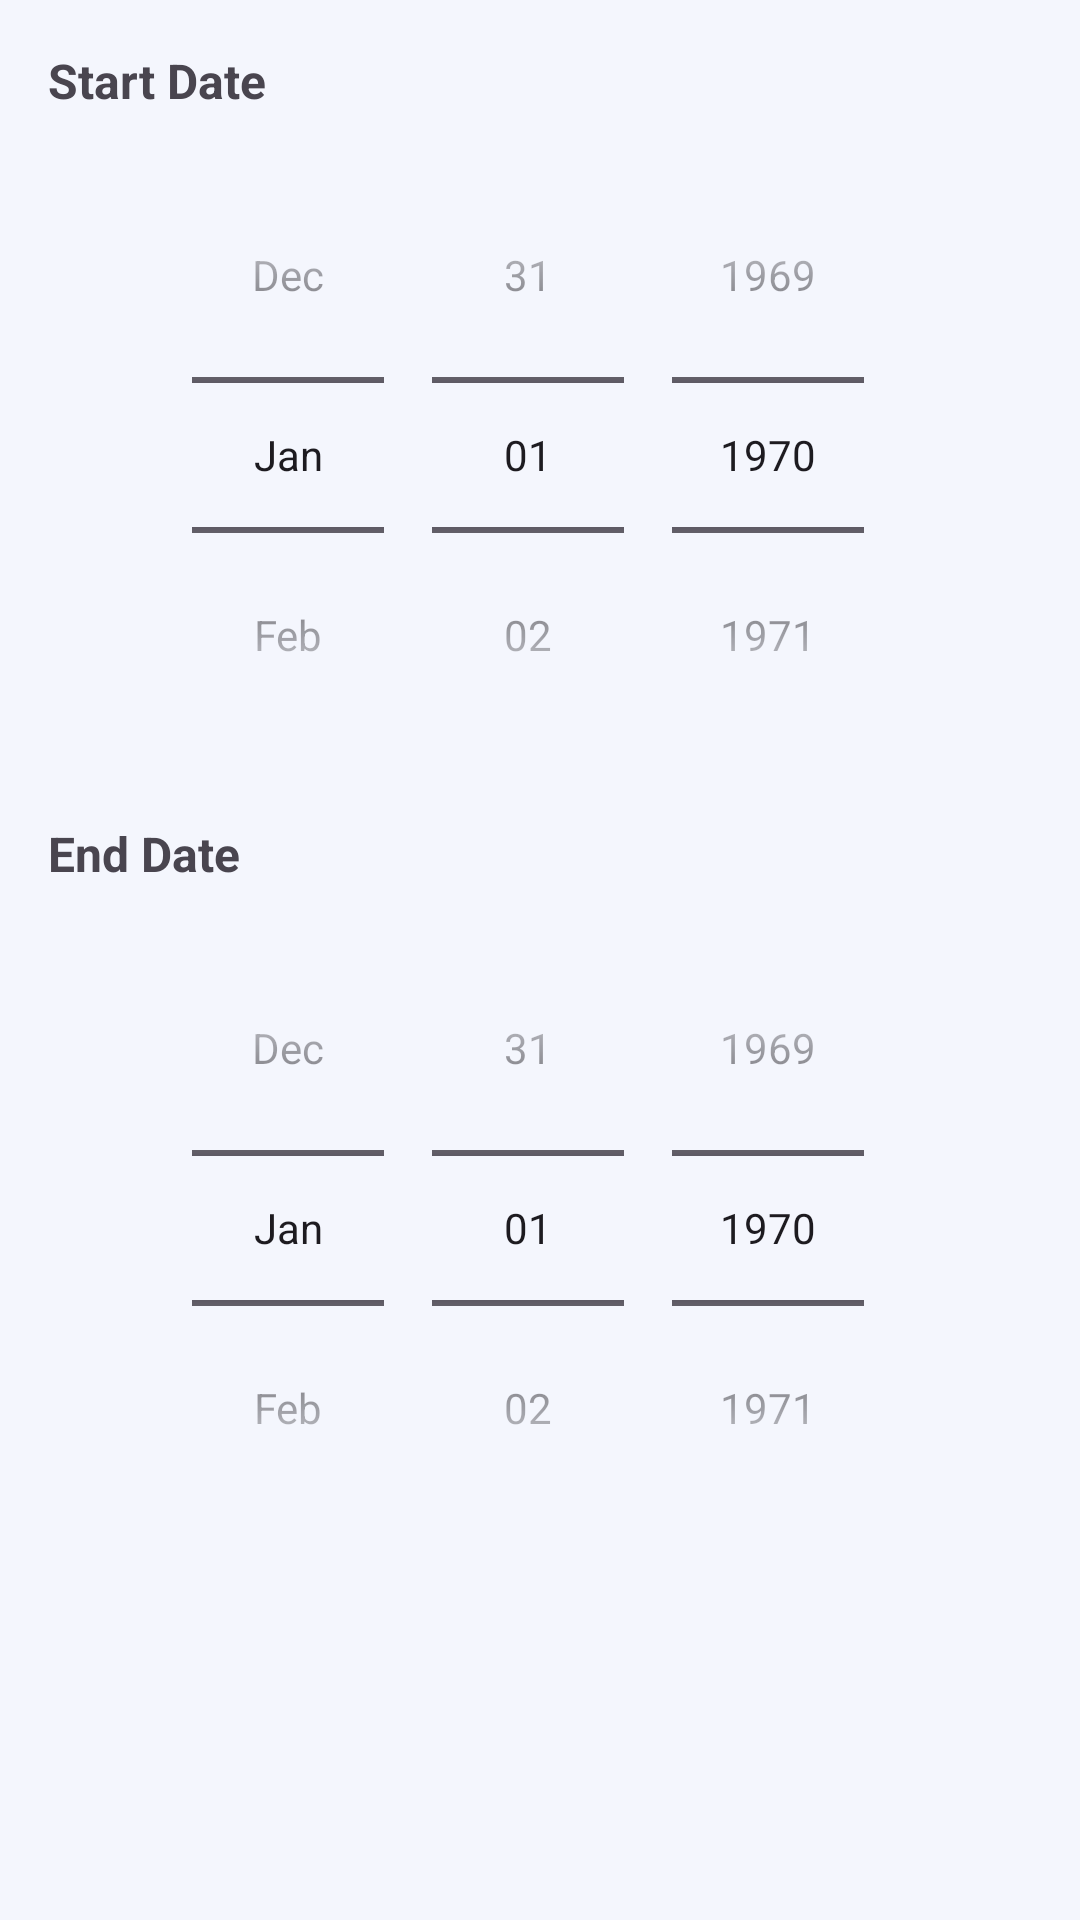

Layout XML and referenced resources for this Android screen:
<!-- AndroidManifest.xml: application theme Theme.RoomieShare -->
<!-- res/layout/dialog_date_range.xml -->
<?xml version="1.0" encoding="utf-8"?>
<LinearLayout
    xmlns:android="http://schemas.android.com/apk/res/android"
    android:layout_width="match_parent"
    android:layout_height="wrap_content"
    android:orientation="vertical"
    android:padding="16dp">

    <TextView
        android:layout_width="match_parent"
        android:layout_height="wrap_content"
        android:text="Start Date"
        android:textSize="16sp"
        android:textStyle="bold"
        android:layout_marginBottom="8dp"/>

    <DatePicker
        android:id="@+id/startDatePicker"
        android:layout_width="match_parent"
        android:layout_height="wrap_content"
        android:calendarViewShown="false"
        android:datePickerMode="spinner"/>

    <TextView
        android:layout_width="match_parent"
        android:layout_height="wrap_content"
        android:text="End Date"
        android:textSize="16sp"
        android:textStyle="bold"
        android:layout_marginTop="16dp"
        android:layout_marginBottom="8dp"/>

    <DatePicker
        android:id="@+id/endDatePicker"
        android:layout_width="match_parent"
        android:layout_height="wrap_content"
        android:calendarViewShown="false"
        android:datePickerMode="spinner"/>

</LinearLayout>
<!-- resources referenced by this layout -->
<resources>
  <style name="Theme.RoomieShare" parent="Base.Theme.RoomieShare" />
  <style name="Base.Theme.RoomieShare" parent="Theme.Material3.DayNight.NoActionBar">
          
          <item name="colorPrimary">@color/md_theme_light_primary</item>
          <item name="colorOnPrimary">@color/md_theme_light_onPrimary</item>
          <item name="colorPrimaryContainer">@color/md_theme_light_primaryContainer</item>
          <item name="colorOnPrimaryContainer">@color/md_theme_light_onPrimaryContainer</item>
          
          
          <item name="colorSecondary">@color/md_theme_light_secondary</item>
          <item name="colorOnSecondary">@color/md_theme_light_onSecondary</item>
          <item name="colorSecondaryContainer">@color/md_theme_light_secondaryContainer</item>
          <item name="colorOnSecondaryContainer">@color/md_theme_light_onSecondaryContainer</item>
          
          
          <item name="colorTertiary">@color/md_theme_light_tertiary</item>
          <item name="colorOnTertiary">@color/md_theme_light_onTertiary</item>
          <item name="colorTertiaryContainer">@color/md_theme_light_tertiaryContainer</item>
          <item name="colorOnTertiaryContainer">@color/md_theme_light_onTertiaryContainer</item>
  
          
          <item name="android:colorBackground">@color/md_theme_light_background</item>
          <item name="colorOnBackground">@color/md_theme_light_onBackground</item>
          <item name="colorSurface">@color/md_theme_light_surface</item>
          <item name="colorOnSurface">@color/md_theme_light_onSurface</item>
          <item name="colorSurfaceVariant">@color/md_theme_light_surfaceVariant</item>
          <item name="colorOnSurfaceVariant">@color/md_theme_light_onSurfaceVariant</item>
          
          
          <item name="colorOutline">@color/md_theme_light_outline</item>
  
          
          <item name="android:statusBarColor">@color/brand_dark_navy</item>
          <item name="android:windowLightStatusBar">false</item>
      </style>
  <color name="md_theme_light_primary">#3D5AFE</color>
  <color name="md_theme_light_onPrimary">#FFFFFF</color>
  <color name="md_theme_light_primaryContainer">#DCE0FF</color>
  <color name="md_theme_light_onPrimaryContainer">#0014BA</color>
  <color name="md_theme_light_secondary">#7C3AED</color>
  <color name="md_theme_light_onSecondary">#FFFFFF</color>
  <color name="md_theme_light_secondaryContainer">#E9D5FF</color>
  <color name="md_theme_light_onSecondaryContainer">#2E007A</color>
  <color name="md_theme_light_tertiary">#E11D48</color>
  <color name="md_theme_light_onTertiary">#FFFFFF</color>
  <color name="md_theme_light_tertiaryContainer">#FFE4E6</color>
  <color name="md_theme_light_onTertiaryContainer">#881337</color>
  <color name="md_theme_light_background">#F4F6FD</color>
  <color name="md_theme_light_onBackground">#0F172A</color>
  <color name="md_theme_light_surface">#FFFFFF</color>
  <color name="md_theme_light_onSurface">#0F172A</color>
  <color name="md_theme_light_surfaceVariant">#E2E8F0</color>
  <color name="md_theme_light_onSurfaceVariant">#475569</color>
  <color name="md_theme_light_outline">#94A3B8</color>
  <color name="brand_dark_navy">#0A0F2C</color>
</resources>
